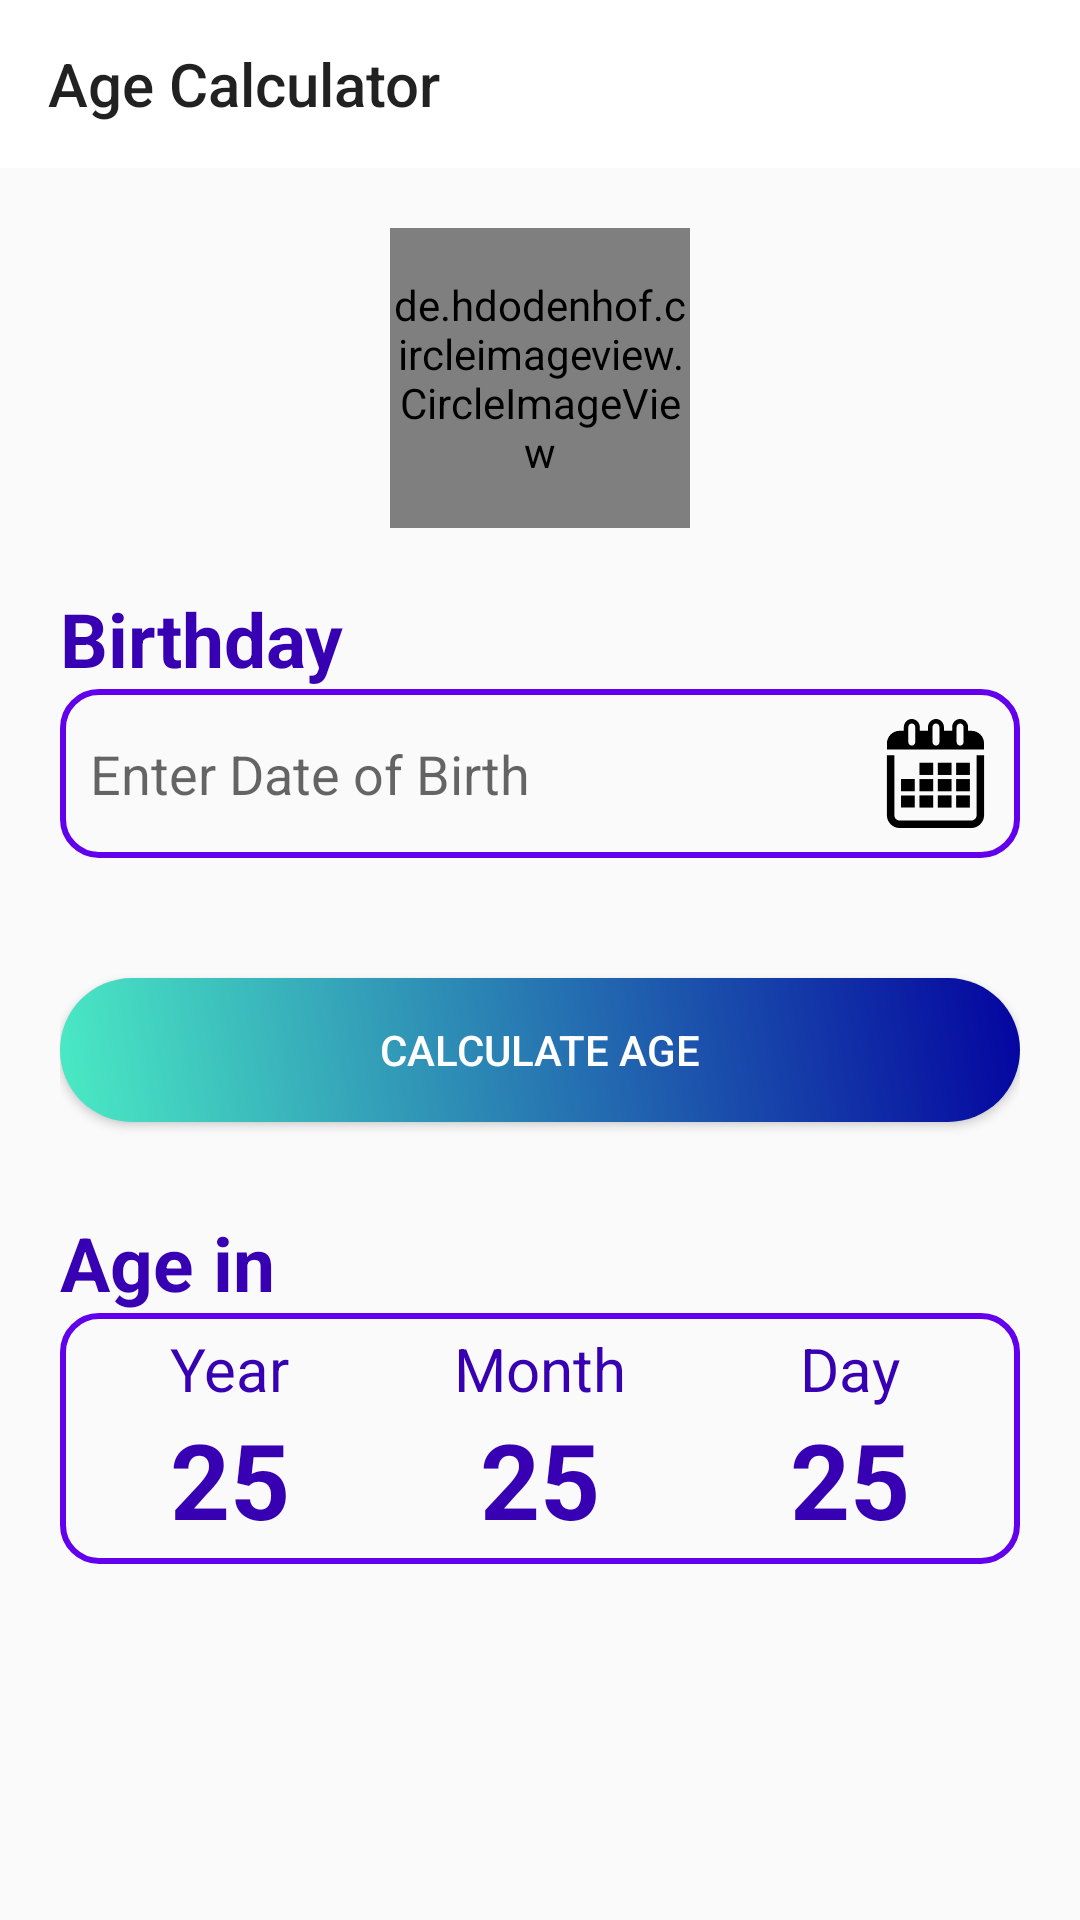

Android layout source for this screen:
<!-- AndroidManifest.xml: application theme AppTheme -->
<!-- res/layout/activity_age_calculator.xml -->
<?xml version="1.0" encoding="utf-8"?>
<RelativeLayout xmlns:android="http://schemas.android.com/apk/res/android"
    xmlns:app="http://schemas.android.com/apk/res-auto"
    xmlns:tools="http://schemas.android.com/tools"
    android:layout_width="match_parent"
    android:layout_height="match_parent"
    tools:context=".AgeCalculator">

    <androidx.appcompat.widget.Toolbar
        android:id="@+id/toolbar"
        android:layout_width="match_parent"
        android:layout_height="wrap_content"
        app:title="Age Calculator"
        android:background="@color/white"/>
    <LinearLayout
        android:layout_below="@+id/toolbar"
        android:layout_width="match_parent"
        android:layout_height="match_parent"
        android:orientation="vertical"
        android:padding="20dp">

        <de.hdodenhof.circleimageview.CircleImageView
            android:layout_width="100dp"
            android:layout_height="100dp"
            android:layout_gravity="center"
            android:src="@drawable/ic_person"
            android:background="@drawable/image_bg"/>
        <TextView
            android:layout_width="wrap_content"
            android:layout_height="wrap_content"
            android:text="Birthday"
            android:layout_marginTop="20dp"
            android:textStyle="bold"
            android:textColor="@color/colorPrimaryDark"
            android:textSize="25sp"/>

        <EditText
            android:id="@+id/birthday"
            android:layout_width="match_parent"
            android:layout_height="wrap_content"
            android:clickable="true"
            android:editable="false"
            android:background="@drawable/border"
            android:focusable="true"
            android:padding="10dp"
            android:layout_marginBottom="20dp"
            android:fontFamily="sans-serif"
            android:drawableEnd="@drawable/ic_calendar"
            android:hint="@string/enter_date_of_birth"/>

        <Button
            android:id="@+id/ageBtn"
            android:layout_width="match_parent"
            android:layout_height="wrap_content"
            android:text="Calculate Age"
            android:layout_marginVertical="20dp"
            android:textColor="#fff"
            android:background="@drawable/image_bg"/>

        <TextView
            android:id="@+id/ageIn"
            android:layout_width="wrap_content"
            android:layout_height="wrap_content"
            android:text="Age in"
            android:layout_marginTop="10dp"
            android:textStyle="bold"
            android:textColor="@color/colorPrimaryDark"
            android:textSize="25sp"/>
        <LinearLayout
            android:layout_width="match_parent"
            android:layout_height="wrap_content"
            android:padding="5dp"
            android:background="@drawable/border"
            android:gravity="center">

            <LinearLayout
                android:layout_width="0dp"
                android:layout_weight="1"
                android:layout_height="wrap_content"
                android:orientation="vertical"
                android:layout_gravity="center"
                android:gravity="center">
                <TextView
                    android:layout_width="wrap_content"
                    android:layout_height="wrap_content"
                    android:text="Year"
                    android:textSize="20dp"
                    android:textColor="@color/colorPrimaryDark"/>
                <TextView
                    android:id="@+id/yearTv"
                    android:layout_width="wrap_content"
                    android:layout_height="wrap_content"
                    android:text="25"
                    android:textColor="@color/colorPrimaryDark"
                    android:textStyle="bold"
                    android:textSize="35sp"/>
            </LinearLayout>
            <LinearLayout
                android:layout_width="0dp"
                android:layout_weight="1"
                android:layout_height="wrap_content"
                android:orientation="vertical"
                android:layout_gravity="center"
                android:gravity="center">
                <TextView
                    android:layout_width="wrap_content"
                    android:layout_height="wrap_content"
                    android:text="Month"
                    android:textSize="20dp"
                    android:textColor="@color/colorPrimaryDark"/>
                <TextView
                    android:id="@+id/monthTv"
                    android:layout_width="wrap_content"
                    android:layout_height="wrap_content"
                    android:text="25"
                    android:textColor="@color/colorPrimaryDark"
                    android:textStyle="bold"
                    android:textSize="35sp"/>
            </LinearLayout>
            <LinearLayout
                android:layout_width="0dp"
                android:layout_weight="1"
                android:layout_height="wrap_content"
                android:orientation="vertical"
                android:layout_gravity="center"
                android:gravity="center">
                <TextView
                    android:layout_width="wrap_content"
                    android:layout_height="wrap_content"
                    android:text="Day"
                    android:textSize="20dp"
                    android:textColor="@color/colorPrimaryDark"/>
                <TextView
                    android:id="@+id/dayTv"
                    android:layout_width="wrap_content"
                    android:layout_height="wrap_content"
                    android:text="25"
                    android:textColor="@color/colorPrimaryDark"
                    android:textStyle="bold"
                    android:textSize="35sp"/>
            </LinearLayout>


        </LinearLayout>


    </LinearLayout>


</RelativeLayout>
<!-- resources referenced by this layout -->
<resources>
  <color name="colorPrimaryDark">#3700B3</color>
  <color name="white">#ffffff</color>
  <!-- drawable border (drawable) -->
  <shape
      xmlns:android="http://schemas.android.com/apk/res/android"
      android:shape="rectangle">
      <solid
          android:color="#00000000"/>
  
      <corners
          android:bottomRightRadius="12dp"
          android:bottomLeftRadius="12dp"
          android:topLeftRadius="12dp"
          android:topRightRadius="12dp"/>
      <stroke
          android:color="@color/colorPrimary"
          android:width="2dp"/>
  </shape>
  <!-- drawable ic_calendar: vector/xml drawable (drawable, 2474 chars, omitted) -->
  <!-- drawable ic_person (drawable-anydpi) -->
  <vector xmlns:android="http://schemas.android.com/apk/res/android"
      android:width="24dp"
      android:height="24dp"
      android:viewportWidth="24"
      android:viewportHeight="24"
      android:tint="#FFFBFF"
      android:alpha="0.8">
    <path
        android:fillColor="@android:color/white"
        android:pathData="M12,12c2.21,0 4,-1.79 4,-4s-1.79,-4 -4,-4 -4,1.79 -4,4 1.79,4 4,4zM12,14c-2.67,0 -8,1.34 -8,4v2h16v-2c0,-2.66 -5.33,-4 -8,-4z"/>
  </vector>
  <!-- drawable image_bg (drawable) -->
  <?xml version="1.0" encoding="utf-8"?>
  <shape xmlns:android="http://schemas.android.com/apk/res/android"
      android:shape="rectangle">
      <gradient android:startColor="#0404A0"
          android:endColor="#4AEBC4"
          android:angle="225"/>
      <corners
          android:radius="100dp"/>
  
  </shape>
  <string name="enter_date_of_birth">Enter Date of Birth</string>
  <style name="AppTheme" parent="Theme.AppCompat.Light.NoActionBar">
          
          <item name="colorPrimary">@color/colorPrimary</item>
          <item name="colorPrimaryDark">@color/lightblack</item>
          <item name="colorAccent">@color/colorAccent</item>
          <item name="drawerArrowStyle">@style/DrawerArrowStyle</item>
      </style>
  <color name="colorPrimary">#6200EE</color>
  <color name="lightblack">#071115</color>
  <color name="colorAccent">#03DAC5</color>
  <style name="DrawerArrowStyle" parent="@style/Widget.AppCompat.DrawerArrowToggle">
          <item name="spinBars">true</item>
          <item name="color">#fff</item>
      </style>
</resources>
